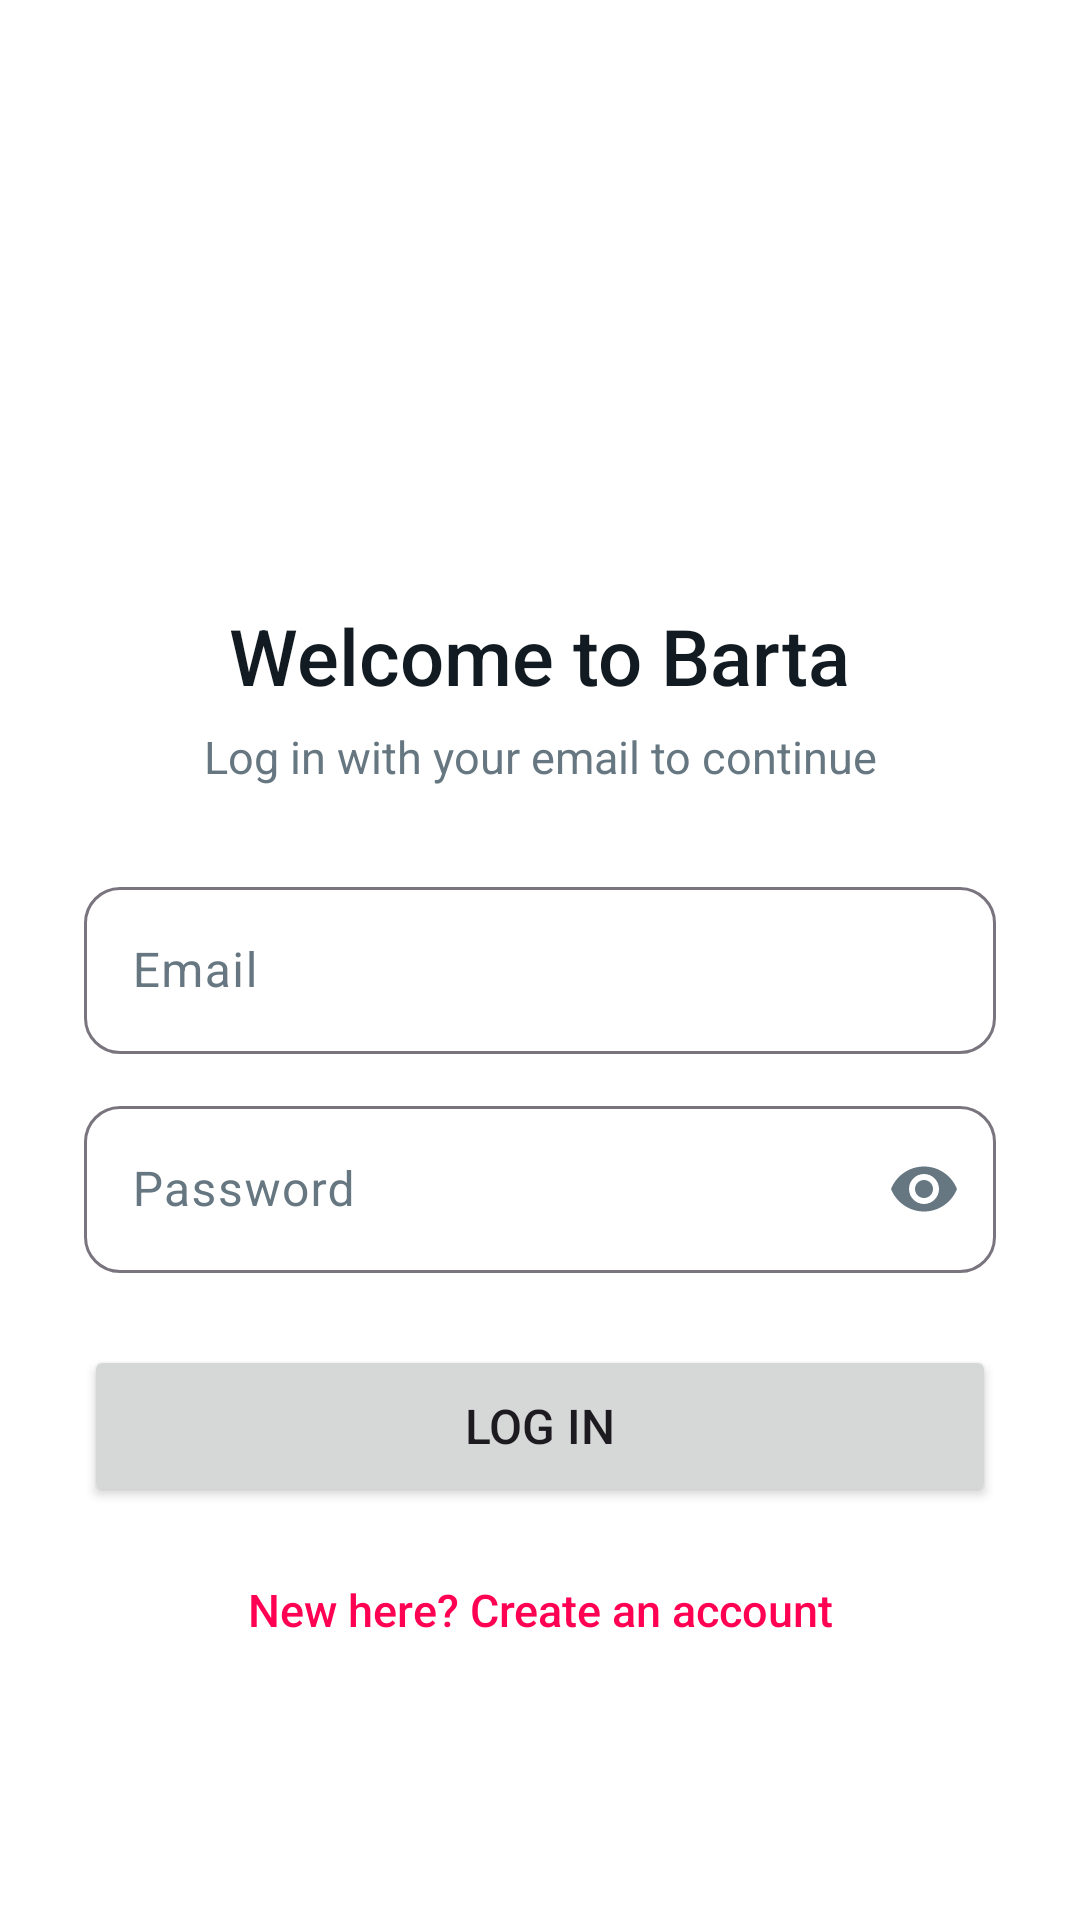

Android layout source for this screen:
<!-- AndroidManifest.xml: application theme Theme.Barta -->
<!-- res/layout/activity_login.xml -->
<?xml version="1.0" encoding="utf-8"?>
<ScrollView xmlns:android="http://schemas.android.com/apk/res/android"
    xmlns:app="http://schemas.android.com/apk/res-auto"
    android:layout_width="match_parent" android:layout_height="match_parent"
    android:background="@color/surface" android:fillViewport="true">
    <LinearLayout
        android:layout_width="match_parent" android:layout_height="wrap_content"
        android:gravity="center" android:orientation="vertical"
        android:padding="28dp">

        <ImageView
            android:layout_width="96dp" android:layout_height="96dp"
            android:contentDescription="Barta logo" android:src="@drawable/ic_logo" />
        <TextView
            android:layout_width="wrap_content" android:layout_height="wrap_content"
            android:layout_marginTop="20dp"
            android:text="Welcome to Barta" android:textColor="@color/text_primary"
            android:textSize="26sp" android:fontFamily="sans-serif-medium" />
        <TextView
            android:layout_width="wrap_content" android:layout_height="wrap_content"
            android:layout_marginTop="6dp" android:layout_marginBottom="28dp"
            android:gravity="center"
            android:text="Log in with your email to continue" android:textColor="@color/text_muted"
            android:textSize="15sp" />

        <com.google.android.material.textfield.TextInputLayout
            style="@style/Widget.Material3.TextInputLayout.OutlinedBox"
            android:layout_width="match_parent" android:layout_height="wrap_content"
            android:hint="Email"
            app:boxCornerRadiusBottomEnd="12dp" app:boxCornerRadiusBottomStart="12dp"
            app:boxCornerRadiusTopEnd="12dp" app:boxCornerRadiusTopStart="12dp">
            <com.google.android.material.textfield.TextInputEditText
                android:id="@+id/etEmail"
                android:layout_width="match_parent" android:layout_height="wrap_content"
                android:inputType="textEmailAddress" />
        </com.google.android.material.textfield.TextInputLayout>

        <com.google.android.material.textfield.TextInputLayout
            style="@style/Widget.Material3.TextInputLayout.OutlinedBox"
            android:layout_width="match_parent" android:layout_height="wrap_content"
            android:layout_marginTop="12dp" android:hint="Password"
            app:boxCornerRadiusBottomEnd="12dp" app:boxCornerRadiusBottomStart="12dp"
            app:boxCornerRadiusTopEnd="12dp" app:boxCornerRadiusTopStart="12dp"
            app:endIconMode="password_toggle">
            <com.google.android.material.textfield.TextInputEditText
                android:id="@+id/etPassword"
                android:layout_width="match_parent" android:layout_height="wrap_content"
                android:inputType="textPassword" />
        </com.google.android.material.textfield.TextInputLayout>

        <Button
            android:id="@+id/btnLogin"
            android:layout_width="match_parent" android:layout_height="54dp"
            android:layout_marginTop="24dp" android:text="Log in" android:textSize="16sp" />
        <ProgressBar
            android:id="@+id/progress"
            android:layout_width="wrap_content" android:layout_height="wrap_content"
            android:layout_marginTop="12dp" android:indeterminateTint="@color/barta_primary"
            android:visibility="gone" />
        <TextView
            android:id="@+id/tvGoRegister"
            android:layout_width="match_parent" android:layout_height="wrap_content"
            android:layout_marginTop="16dp" android:gravity="center"
            android:padding="8dp" android:text="New here? Create an account"
            android:textColor="@color/barta_primary" android:textSize="15sp"
            android:fontFamily="sans-serif-medium" />
    </LinearLayout>
</ScrollView>
<!-- resources referenced by this layout -->
<resources>
  <color name="barta_primary">#FF0052</color>
  <color name="surface">#FFFFFF</color>
  <color name="text_muted">#667781</color>
  <color name="text_primary">#111B21</color>
  <style name="Theme.Barta" parent="Theme.Material3.DayNight.NoActionBar">
          <item name="colorPrimary">@color/barta_primary</item>
          <item name="colorOnPrimary">@color/white</item>
          <item name="colorPrimaryContainer">@color/barta_light</item>
          <item name="colorOnPrimaryContainer">@color/barta_dark</item>
          <item name="colorSecondary">@color/barta_primary</item>
          <item name="colorOnSecondary">@color/white</item>
          
          <item name="colorSecondaryContainer">@color/barta_light</item>
          <item name="colorOnSecondaryContainer">@color/barta_dark</item>
          <item name="colorSurface">@color/surface</item>
          <item name="colorSurfaceContainer">@color/surface</item>
          <item name="colorSurfaceContainerLow">@color/surface</item>
          <item name="colorSurfaceContainerHigh">@color/surface_grey</item>
          <item name="colorOnSurface">@color/text_primary</item>
          <item name="colorOnSurfaceVariant">@color/text_muted</item>
          <item name="android:colorBackground">@color/surface</item>
          <item name="android:windowBackground">@color/surface</item>
          
          <item name="android:statusBarColor">@color/surface</item>
          <item name="android:windowLightStatusBar">@bool/light_status_bar</item>
      </style>
  <color name="white">#FFFFFF</color>
  <color name="barta_light">#FFE3EC</color>
  <color name="barta_dark">#C7003F</color>
  <color name="surface_grey">#F0F2F5</color>
</resources>
